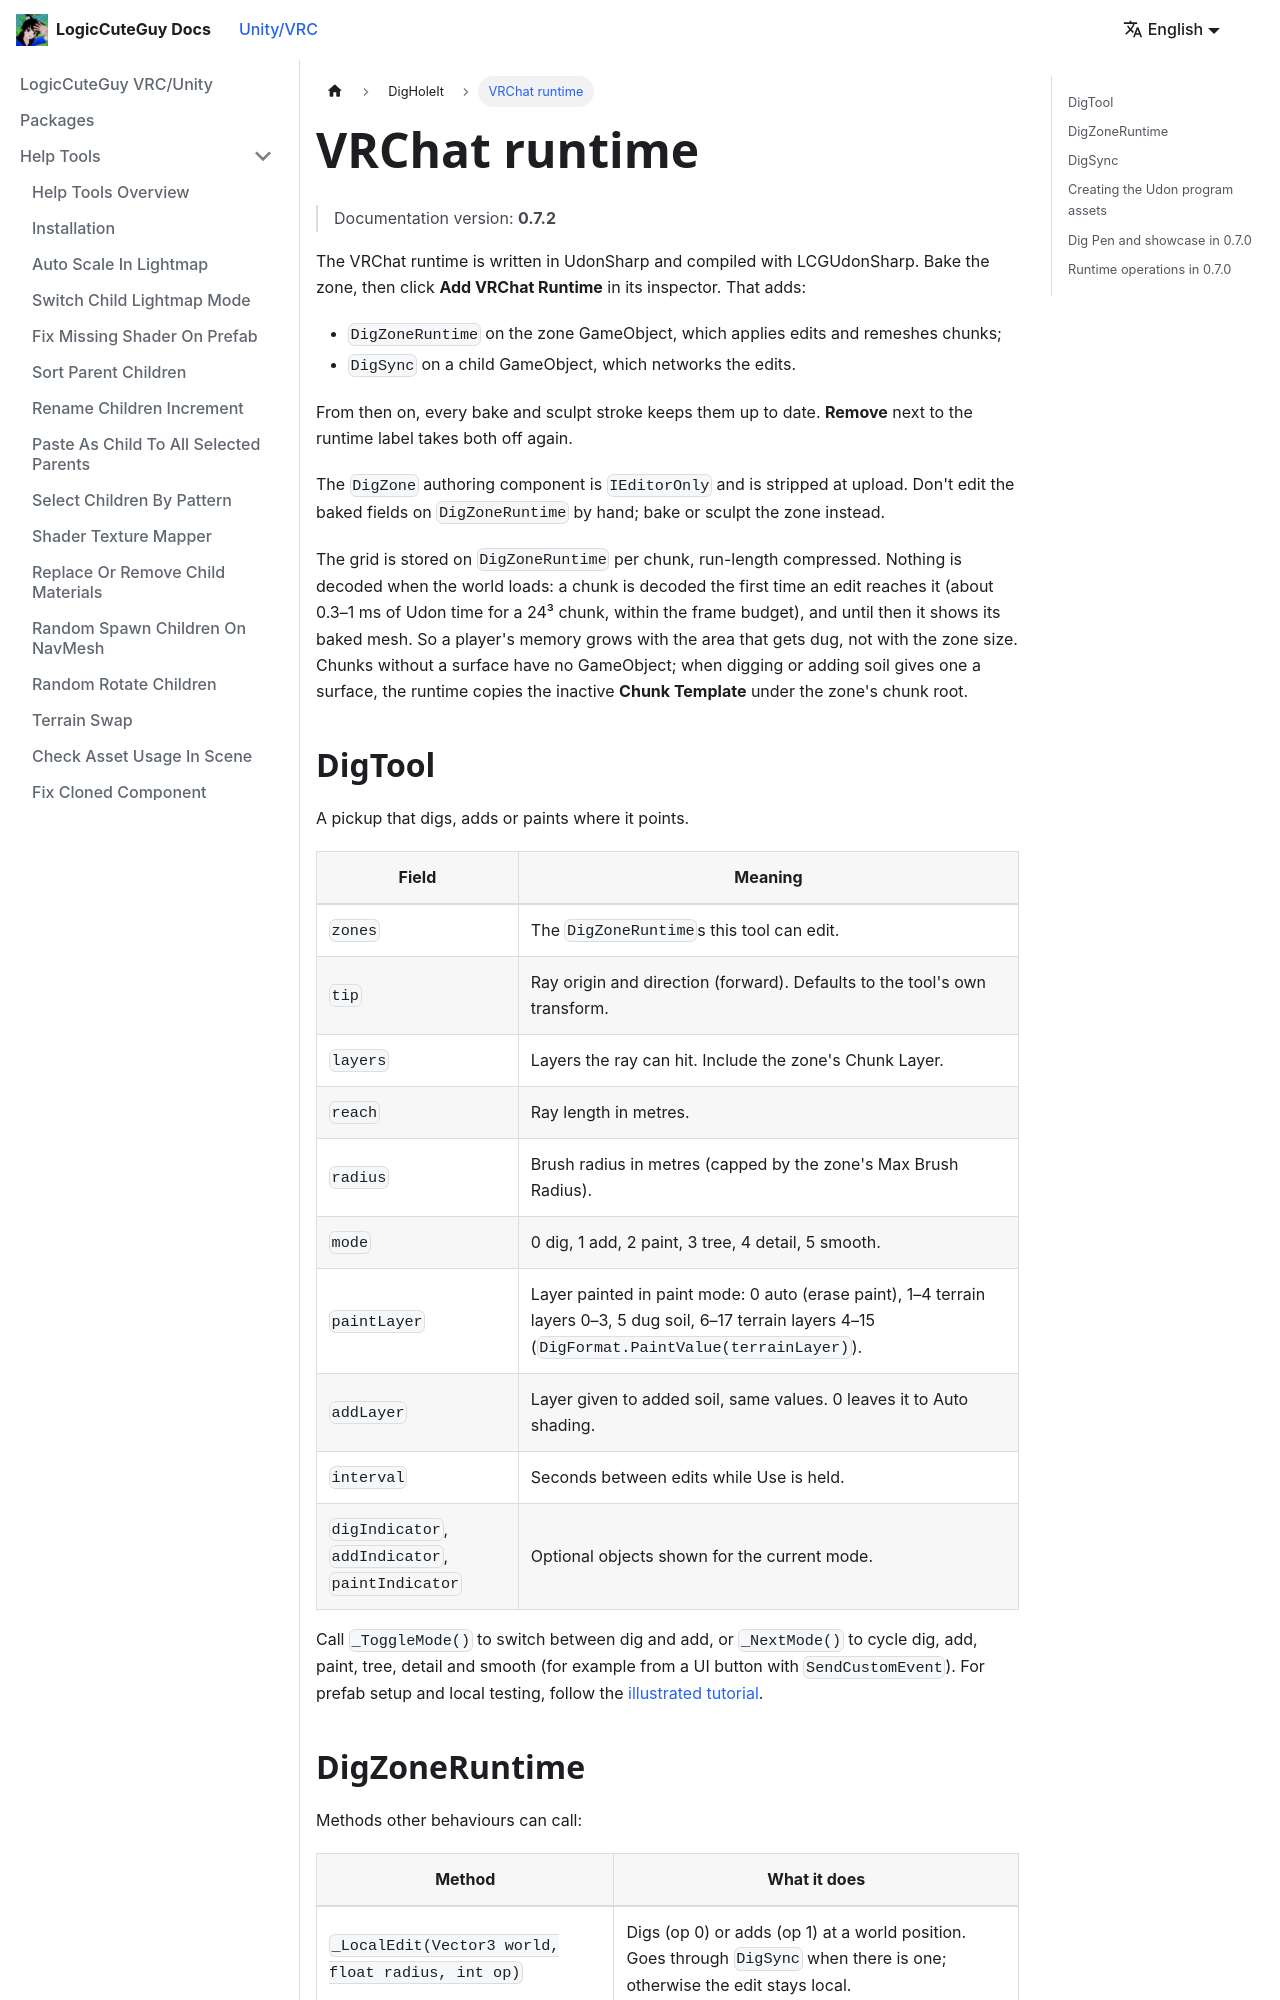

repository: LogicCuteGuy/docs · page: unity-vrc/digholeit/vrchat-runtime.html · generator: docusaurus

---
sidebar_position: 5
---

# VRChat runtime

> Documentation version: **0.7.2**

The VRChat runtime is written in UdonSharp and compiled with LCGUdonSharp. Bake the zone, then click **Add VRChat Runtime** in its inspector. That adds:

- `DigZoneRuntime` on the zone GameObject, which applies edits and remeshes chunks;
- `DigSync` on a child GameObject, which networks the edits.

From then on, every bake and sculpt stroke keeps them up to date. **Remove** next to the runtime label takes both off again.

The `DigZone` authoring component is `IEditorOnly` and is stripped at upload. Don't edit the baked fields on `DigZoneRuntime` by hand; bake or sculpt the zone instead.

The grid is stored on `DigZoneRuntime` per chunk, run-length compressed. Nothing is decoded when the world loads: a chunk is decoded the first time an edit reaches it (about 0.3–1 ms of Udon time for a 24³ chunk, within the frame budget), and until then it shows its baked mesh. So a player's memory grows with the area that gets dug, not with the zone size. Chunks without a surface have no GameObject; when digging or adding soil gives one a surface, the runtime copies the inactive **Chunk Template** under the zone's chunk root.

## DigTool

A pickup that digs, adds or paints where it points.

| Field | Meaning |
|---|---|
| `zones` | The `DigZoneRuntime`s this tool can edit. |
| `tip` | Ray origin and direction (forward). Defaults to the tool's own transform. |
| `layers` | Layers the ray can hit. Include the zone's Chunk Layer. |
| `reach` | Ray length in metres. |
| `radius` | Brush radius in metres (capped by the zone's Max Brush Radius). |
| `mode` | 0 dig, 1 add, 2 paint, 3 tree, 4 detail, 5 smooth. |
| `paintLayer` | Layer painted in paint mode: 0 auto (erase paint), 1–4 terrain layers 0–3, 5 dug soil, 6–17 terrain layers 4–15 (`DigFormat.PaintValue(terrainLayer)`). |
| `addLayer` | Layer given to added soil, same values. 0 leaves it to Auto shading. |
| `interval` | Seconds between edits while Use is held. |
| `digIndicator`, `addIndicator`, `paintIndicator` | Optional objects shown for the current mode. |

Call `_ToggleMode()` to switch between dig and add, or `_NextMode()` to cycle dig, add, paint, tree, detail and smooth (for example from a UI button with `SendCustomEvent`). For prefab setup and local testing, follow the [illustrated tutorial](getting-started.md).
